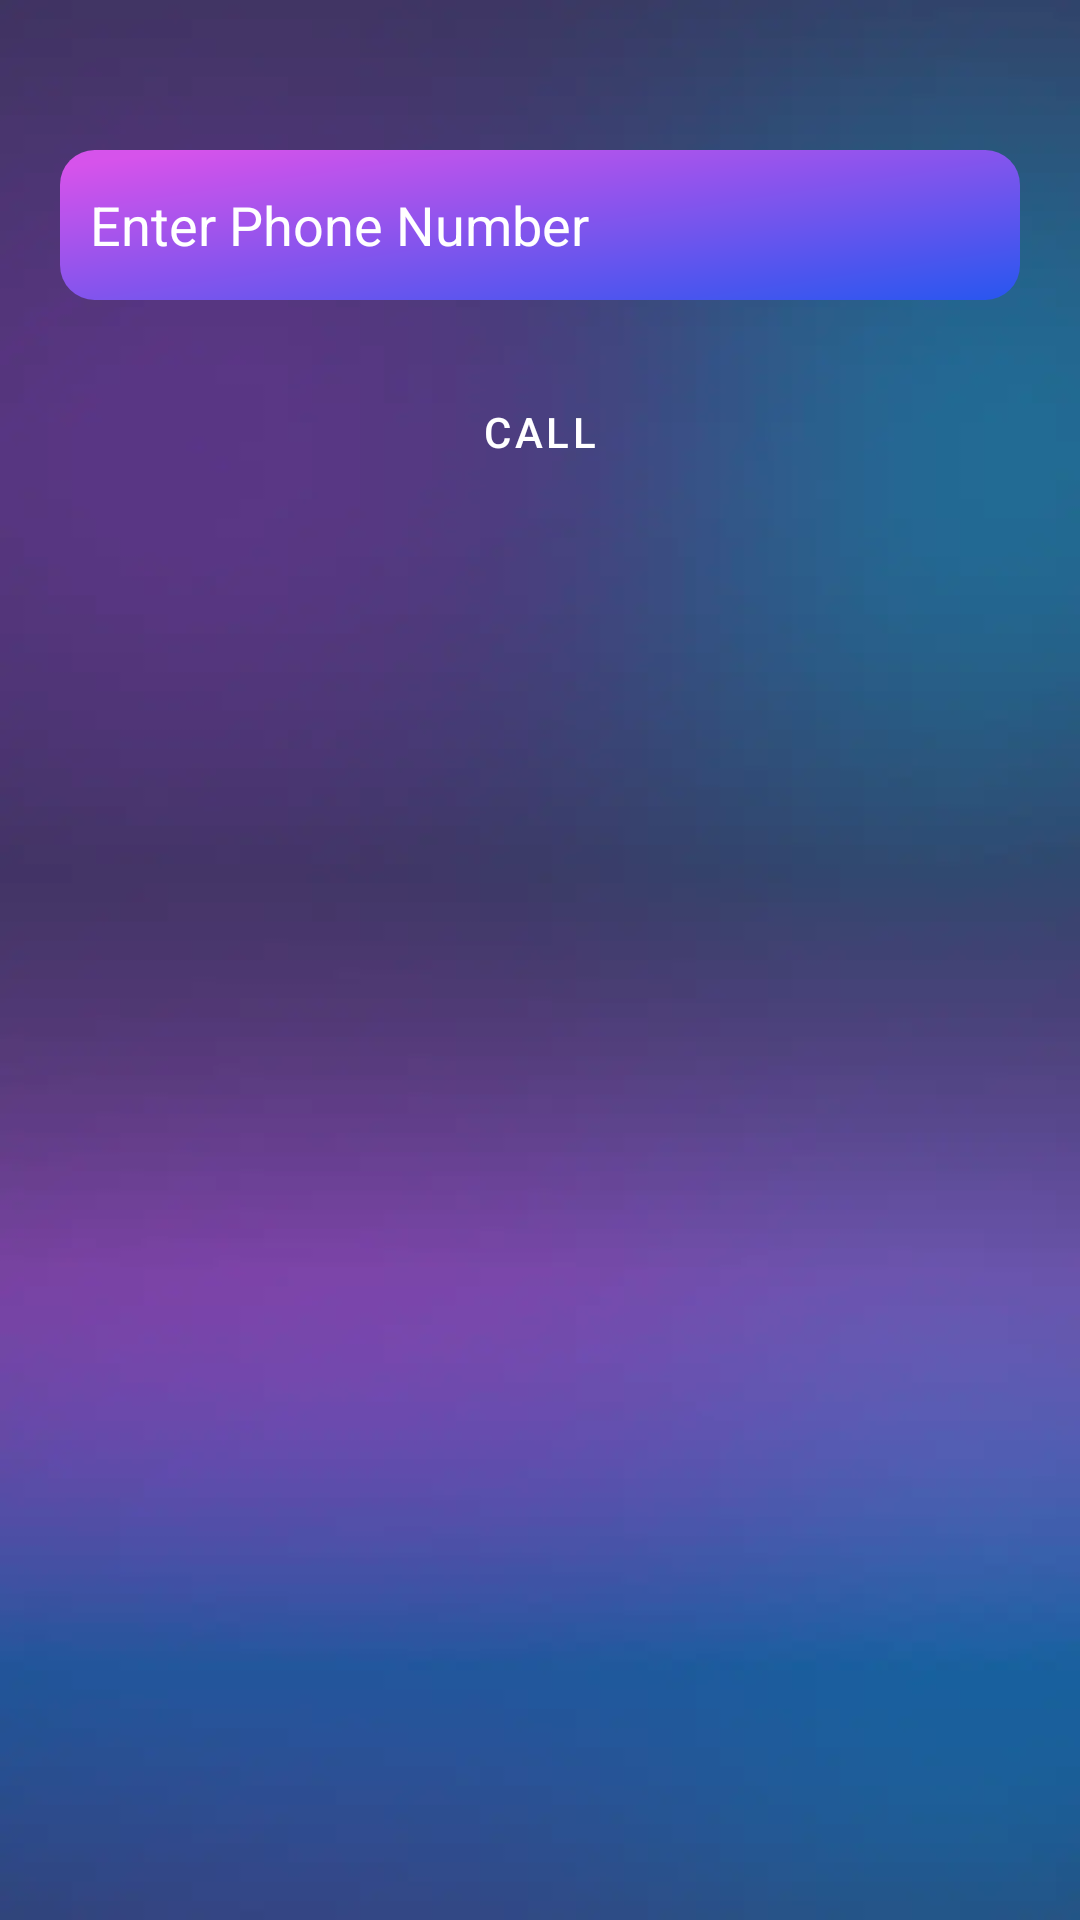

This screen was rendered from an Android layout file. Write that file and the resources it references.
<!-- AndroidManifest.xml: application theme Theme.NeonKeyboardNew -->
<!-- res/layout/activity_dialer.xml -->
<?xml version="1.0" encoding="utf-8"?>
<RelativeLayout xmlns:android="http://schemas.android.com/apk/res/android"
    xmlns:app="http://schemas.android.com/apk/res-auto"
    xmlns:tools="http://schemas.android.com/tools"
    android:layout_width="match_parent"
    android:layout_height="match_parent"
    android:background="@drawable/main_background"
    tools:context=".callertheme.dialer.DialerActivity">

    <EditText
        android:id="@+id/inputNumberET"
        android:layout_width="match_parent"
        android:layout_height="50dp"
        android:layout_marginTop="50dp"
        android:background="@drawable/enable_disable_buttons"
        android:clickable="true"
        android:focusable="true"
        android:layout_centerHorizontal="true"
        android:layout_marginLeft="20dp"
        android:layout_marginRight="20dp"
        android:hint="Enter Phone Number"
        android:paddingStart="10dp"
        android:inputType="phone"
        android:textColor="@color/white"
        android:textColorHint="@color/white"
        android:textCursorDrawable="@null" />


    <com.google.android.material.button.MaterialButton
        android:id="@+id/callBtn"
        android:layout_width="wrap_content"
        android:layout_height="wrap_content"
        android:layout_marginTop="20dp"
        android:gravity="center"
        android:textColor="@color/white"
        android:layout_centerHorizontal="true"
        android:layout_below="@+id/inputNumberET"
        android:background="@drawable/next_btn"
        android:text="Call"
        app:backgroundTint="@null" />
    <LinearLayout
        android:id="@+id/adsView0"
        android:layout_width="match_parent"
        android:layout_height="60dp"
        android:background="@android:color/transparent"
        android:layout_marginBottom="3dp"
        android:layout_alignParentBottom="true"
        android:orientation="horizontal"
        android:paddingHorizontal="10dp"
        android:paddingVertical="4dp" />


</RelativeLayout>
<!-- resources referenced by this layout -->
<resources>
  <color name="white">#FFFFFFFF</color>
  <!-- drawable enable_disable_buttons (drawable) -->
  <vector xmlns:android="http://schemas.android.com/apk/res/android"
      xmlns:aapt="http://schemas.android.com/aapt"
      android:width="277dp"
      android:height="43dp"
      android:viewportWidth="277"
      android:viewportHeight="43">
    <path
        android:pathData="M10,0L267,0A10,10 0,0 1,277 10L277,33A10,10 0,0 1,267 43L10,43A10,10 0,0 1,0 33L0,10A10,10 0,0 1,10 0z">
      <aapt:attr name="android:fillColor">
        <gradient 
            android:startX="0"
            android:startY="5.09"
            android:endX="11.52"
            android:endY="81.46"
            android:type="linear">
          <item android:offset="0" android:color="#FFD653EB"/>
          <item android:offset="1" android:color="#FF2B56EF"/>
        </gradient>
      </aapt:attr>
    </path>
  </vector>
  <!-- drawable main_background: webp bitmap (drawable, 5092 bytes) -->
  <style name="Theme.NeonKeyboardNew" parent="Theme.MaterialComponents.DayNight.NoActionBar">
          
  
          <item name="colorPrimary">@color/purple_500</item>
          <item name="colorPrimaryVariant">@color/purple_700</item>
          <item name="colorOnPrimary">@color/white</item>
          
          <item name="colorSecondary">@color/teal_200</item>
          <item name="colorSecondaryVariant">@color/teal_700</item>
          <item name="colorOnSecondary">@color/black</item>
          
          <item name="android:statusBarColor" tools:targetApi="l">@color/app_color</item>
  
  
          <item name="textColor">@color/lightModeTextColor</item>
          <item name="screenBgColor">@color/screenLightModeTextColor</item>
          <item name="nativeAdTextColor">@color/nativeAdLightModeTextColor</item>
          <item name="adLoaderColor">@color/purple_500</item>
          <item name="keyboardEnableDisableButtonColor">@color/white</item>
  
  
          
      </style>
  <color name="purple_500">#D653EB</color>
  <color name="purple_700">#D653EB</color>
  <color name="teal_200">#FF03DAC5</color>
  <color name="teal_700">#FF018786</color>
  <color name="black">#FF000000</color>
  <color name="app_color">#D653EB</color>
  <color name="lightModeTextColor">#000000</color>
  <color name="screenLightModeTextColor">#ECECEC</color>
  <color name="nativeAdLightModeTextColor">#000000</color>
</resources>
